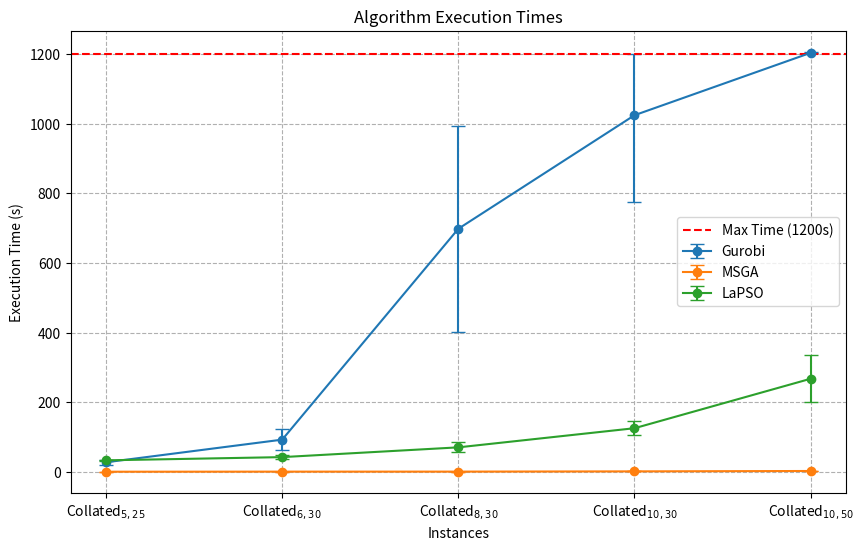
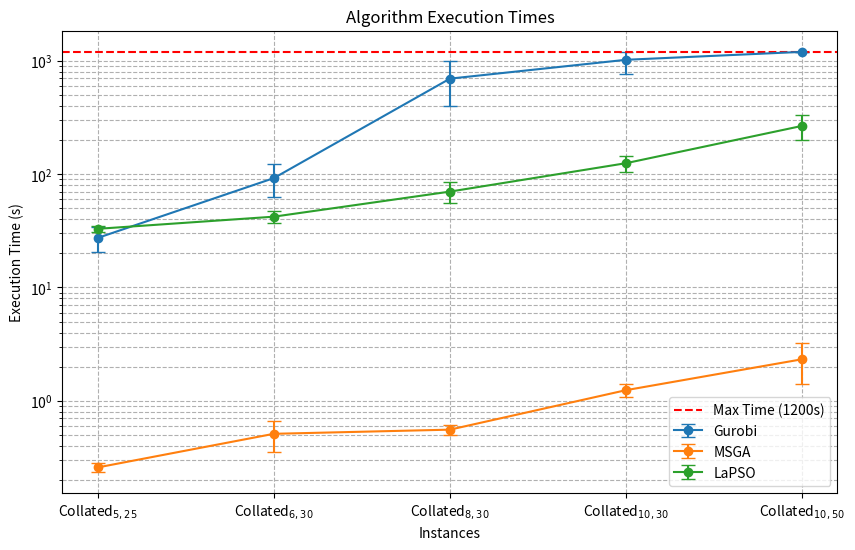
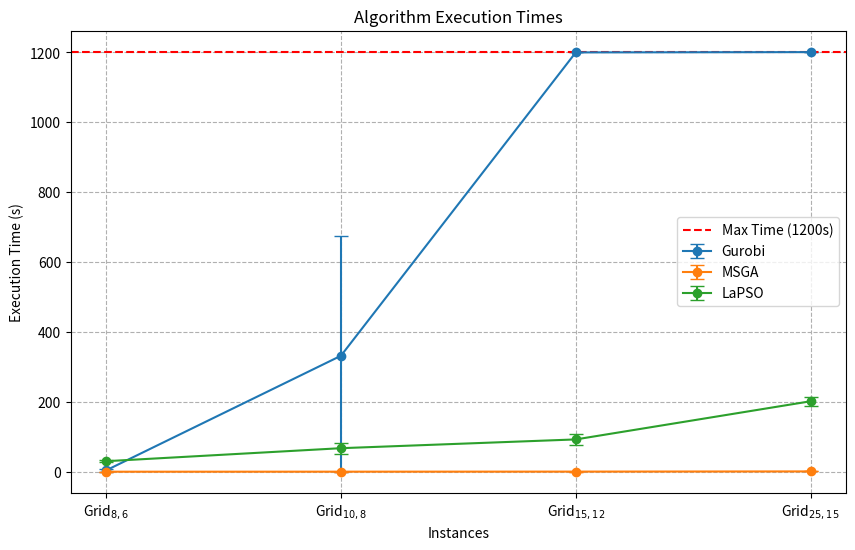
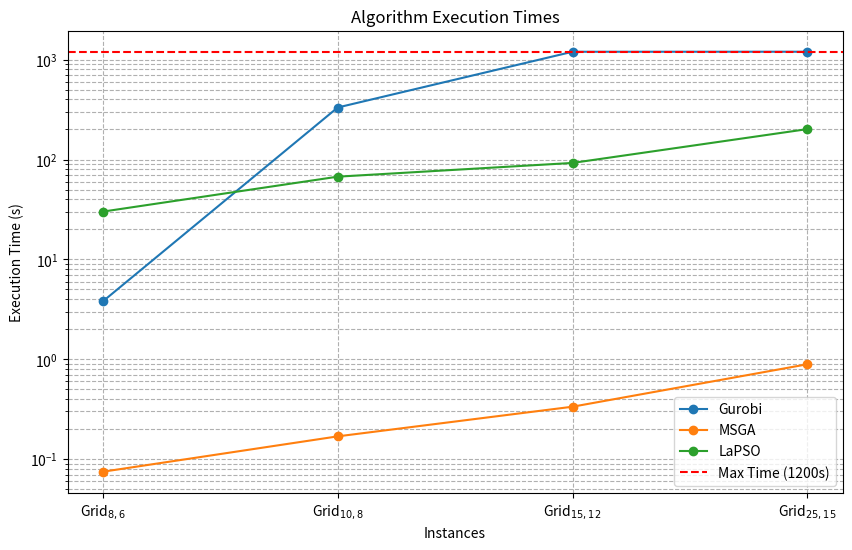

Reproduce these figures in Python, in order.
import matplotlib.pyplot as plt
import numpy as np

execution_times_collated = {
    'Gurobi': [27.3711, 92.3655, 697.9784, 1024.0420, 1203.2094],
    'MSGA': [0.2577, 0.5105, 0.5555, 1.2402, 2.3249],
    'LaPSO': [32.9486, 42.1783, 70.2271, 125.1619, 267.2233]
}
std_devs_collated = {
    'Gurobi': [6.9248, 29.7768, 295.6846, 250.0163, 0.0114],
    'MSGA': [0.0215, 0.1561, 0.0536, 0.1617, 0.9221],
    'LaPSO': [2.2353, 5.2851, 14.3489, 19.6987, 66.9553]
}
instances_collated = [r'Collated$_{5,25}$', r'Collated$_{6,30}$', r'Collated$_{8,30}$', r'Collated$_{10,30}$', r'Collated$_{10,50}$']

execution_times_grid = {
    'Gurobi': [3.7978, 331.8981, 1200.2497, 1201.1051],
    'MSGA': [0.07477, 0.1690, 0.3348, 0.89112],
    'LaPSO': [30.0884, 67.3477, 92.4550, 201.6951]
}

std_devs_grid = {
    'Gurobi': [4.1768, 342.9462, 0.003563, 0.02573],
    'MSGA': [0.006059, 0.02746, 0.01926, 0.13363],
    'LaPSO': [3.0557, 15.2443, 16.9436, 12.2024]
}

instances_grid = [r'Grid$_{8,6}$', r'Grid$_{10,8}$', r'Grid$_{15,12}$', r'Grid$_{25,15}$']

max_time = 1200  # Maximum execution time

def plot_execution_times(times_dict, std_dict, instances, log_scale=False, show_std=True):
    plt.figure(figsize=(10, 6))
    for algorithm, times in times_dict.items():
        if show_std:
            std = std_dict[algorithm]
            lower_bounds = np.maximum(0.0001, np.array(times) - np.array(std))
            upper_bounds = np.minimum(max_time, np.array(times) + np.array(std))
            yerr = [np.abs(times - lower_bounds), np.abs(upper_bounds - times)]
            plt.errorbar(instances, times, yerr=yerr, marker='o', label=algorithm, capsize=5)
        else:
            plt.plot(instances, times, marker='o', label=algorithm)
    plt.axhline(y=max_time, color='r', linestyle='--', label=f'Max Time ({max_time}s)')
    if log_scale:
        plt.yscale('log')
    plt.xlabel('Instances')
    plt.ylabel('Execution Time (s)')
    plt.title('Algorithm Execution Times')
    plt.legend()
    plt.grid(True, which="both", ls="--")
    plt.show()
    plt.close()

def main():
    plot_execution_times(execution_times_collated, std_devs_collated, instances_collated)
    plot_execution_times(execution_times_collated, std_devs_collated, instances_collated, log_scale=True)
    plot_execution_times(execution_times_grid, std_devs_grid, instances_grid)
    plot_execution_times(execution_times_grid, std_devs_grid, instances_grid, log_scale=True, show_std=False)

if __name__ == '__main__':
    main()
